Dataset: photos (GitHub, comau-na/edo-ROS2). Classes: blue bucket, green bucket, red bucket, blue cube, green cube, red cube.

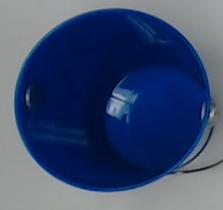
Label: blue bucket

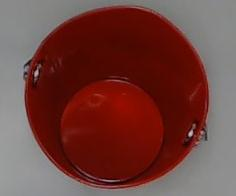
Label: red bucket

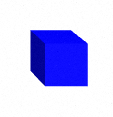
Label: blue cube

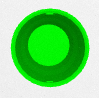
Label: green bucket

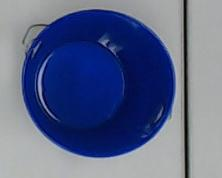
Label: blue bucket

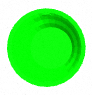
Label: green bucket
